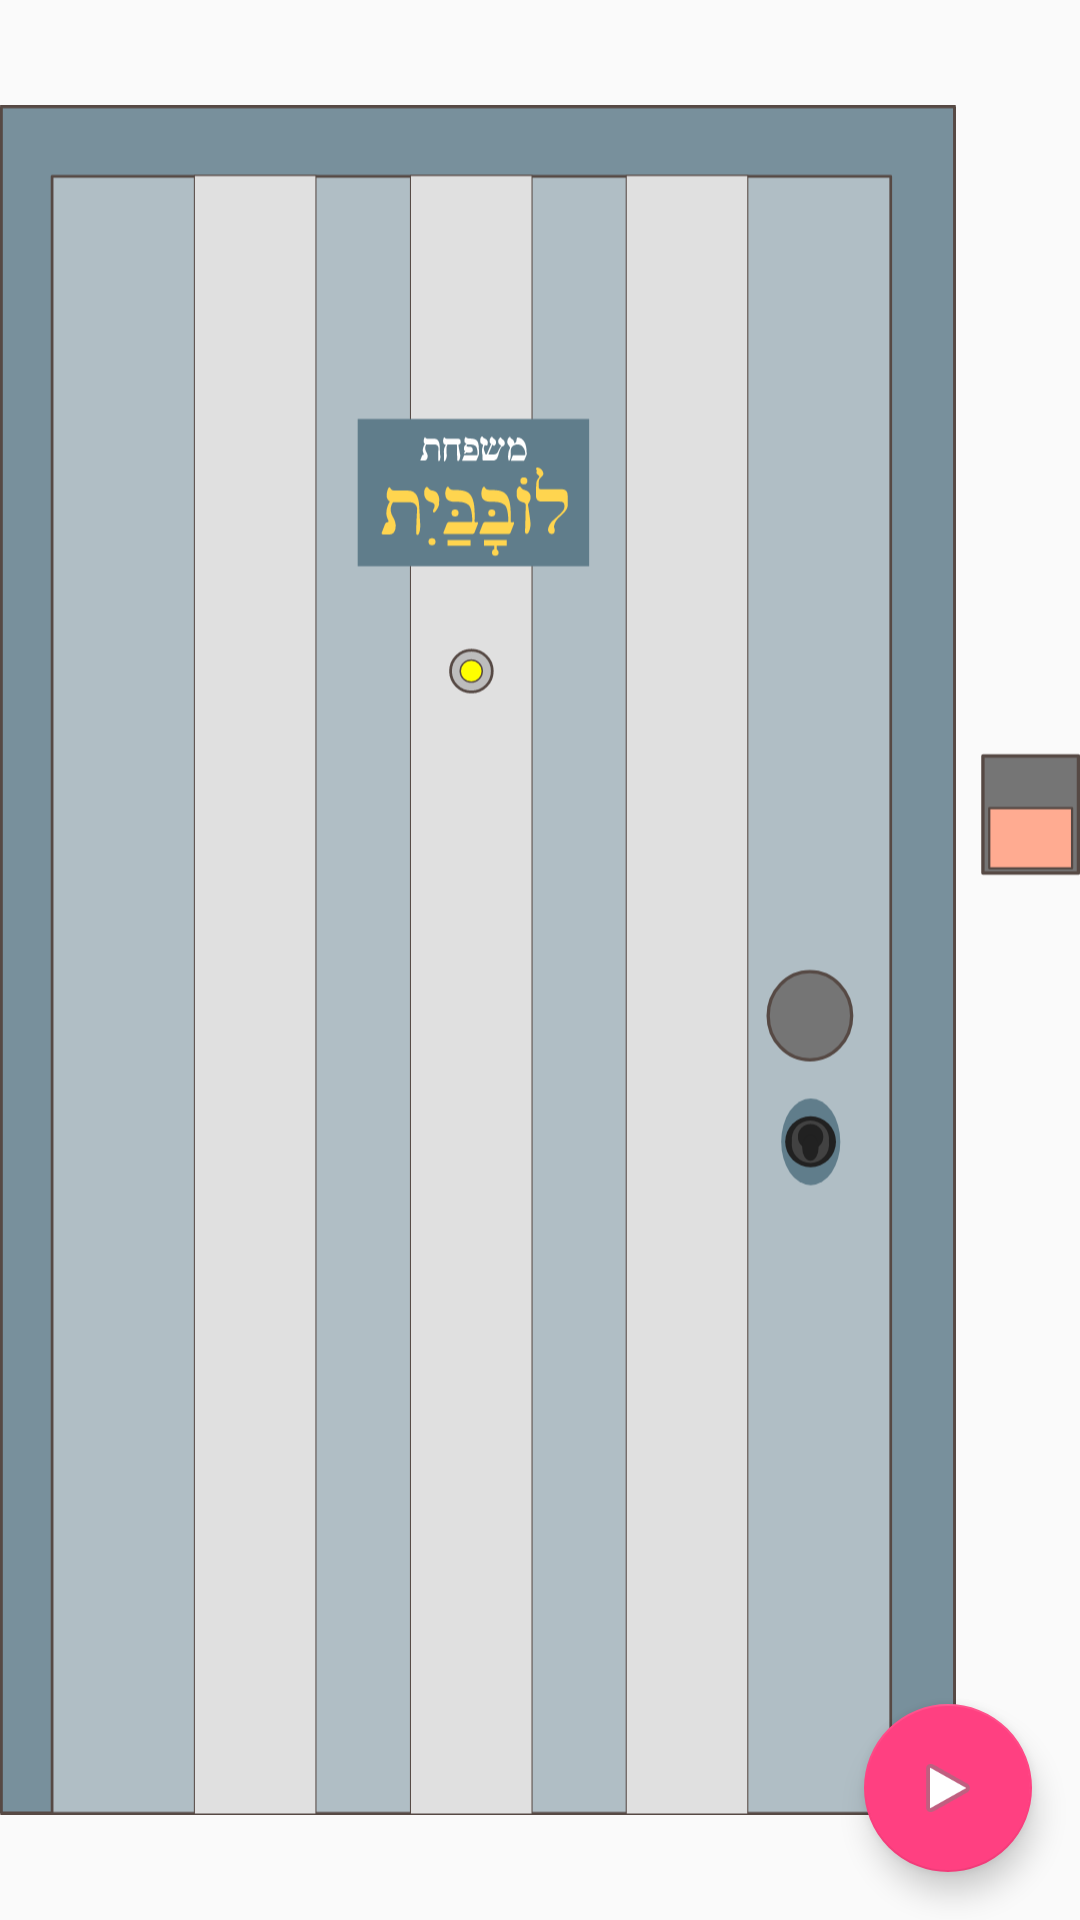

Here is an Android app screen rendered from its layout file. Give the layout XML and the strings, colors and styles it references.
<!-- AndroidManifest.xml: activity theme AppTheme.NoActionBar -->
<!-- res/layout/activity_sound.xml -->
<?xml version="1.0" encoding="utf-8"?>
<android.support.constraint.ConstraintLayout
    xmlns:android="http://schemas.android.com/apk/res/android"
    xmlns:app="http://schemas.android.com/apk/res-auto"
    xmlns:tools="http://schemas.android.com/tools"
    android:layout_width="match_parent"
    android:layout_height="match_parent"
    tools:context="org.shenkar.auval.codesamples.SoundActivity">


    <android.support.v7.widget.AppCompatImageView
        android:id="@+id/door"
        android:layout_width="0dp"
        android:layout_height="0dp"
        app:layout_constraintBottom_toBottomOf="parent"
        app:layout_constraintHorizontal_bias="1.0"
        app:layout_constraintLeft_toLeftOf="parent"
        app:layout_constraintRight_toRightOf="parent"
        app:layout_constraintTop_toTopOf="parent"
        app:layout_constraintVertical_bias="1.0"
        app:srcCompat="@drawable/svg_lobabait"
        tools:layout_constraintBottom_creator="1"
        tools:layout_constraintLeft_creator="1"
        tools:layout_constraintRight_creator="1"
        tools:layout_constraintTop_creator="1"/>

    <android.support.design.widget.FloatingActionButton
        android:id="@+id/fab"
        android:layout_width="wrap_content"
        android:layout_height="wrap_content"
        android:layout_gravity="bottom|end"
        android:layout_margin="@dimen/fab_margin"
        app:layout_constraintBottom_toBottomOf="parent"
        app:layout_constraintRight_toRightOf="parent"
        app:srcCompat="@android:drawable/ic_media_play"
        tools:layout_constraintBottom_creator="1"
        tools:layout_constraintRight_creator="1"/>


</android.support.constraint.ConstraintLayout>
<!-- resources referenced by this layout -->
<resources>
  <dimen name="fab_margin">16dp</dimen>
  <!-- drawable svg_lobabait: vector/xml drawable (drawable, 17163 chars, omitted) -->
  <style name="AppTheme.NoActionBar">
          <item name="windowActionBar">false</item>
          <item name="windowNoTitle">true</item>
          
      </style>
</resources>
